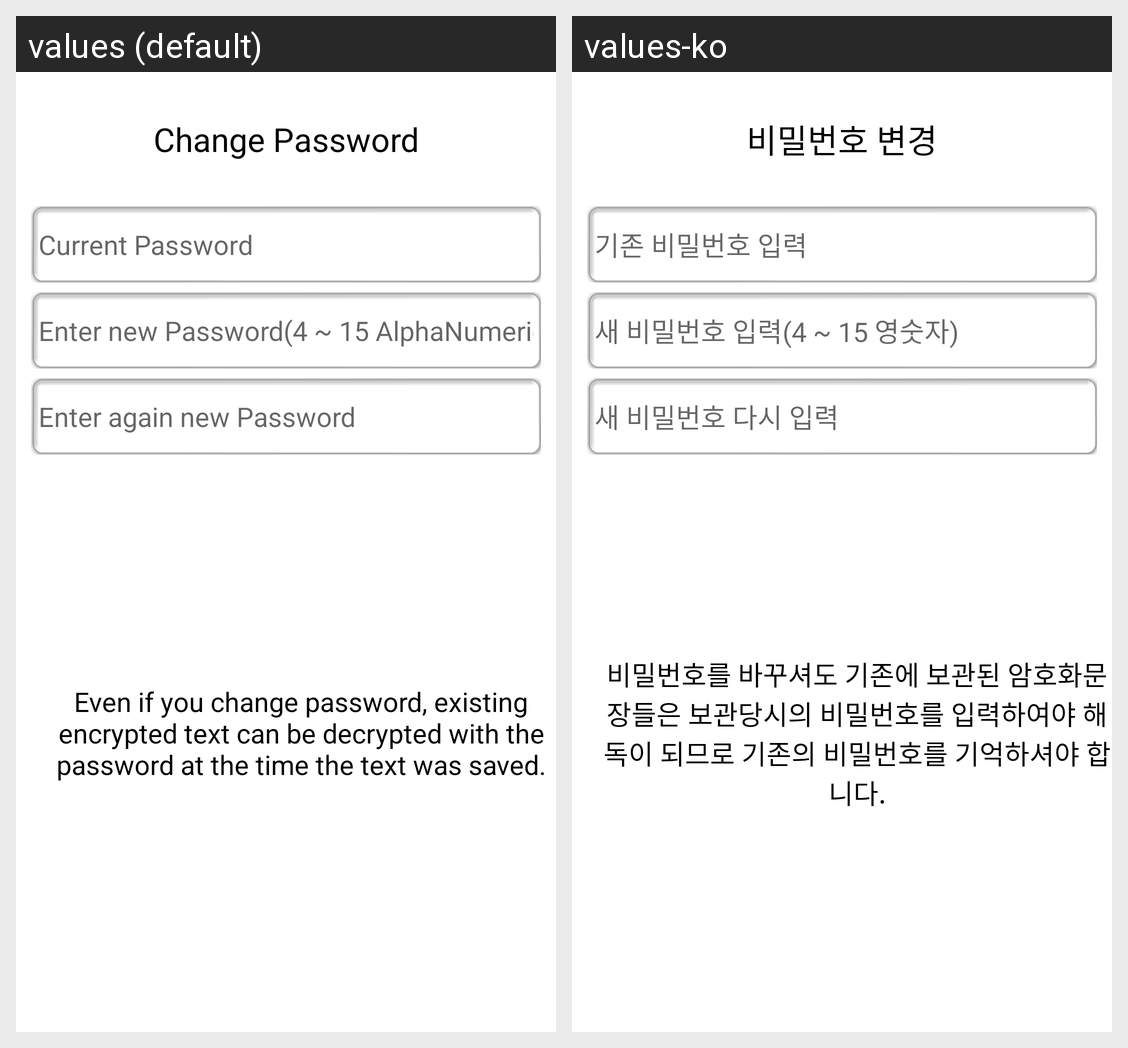

Strings drawn on this Android screen and how each of the app's shown locales translates them:
Android screen res/layout/change_pass.xml rendered under 2 locales, left to right: values (default), values-ko. Device: Nexus 5 (rendered at 1080×1920; each locale shown at half size, 540×960, under a caption strip naming it); theme Theme.MaterialComponents.DayNight.NoActionBar.
Strings drawn on this screen, with the default value and each locale's value (text and hints the layout hard-codes, and strings that could not be matched under every locale, appear in the picture but are not listed):

change_pass
  values: Change Password
  values-ko: 비밀번호 변경

change_pass_old
  values: Current Password
  values-ko: 기존 비밀번호 입력

change_pass_new
  values: Enter new Password(4 ~ 15 AlphaNumeric)
  values-ko: 새 비밀번호 입력(4 ~ 15 영숫자)

change_pass_again
  values: Enter again new Password
  values-ko: 새 비밀번호 다시 입력

change_pass_help
  values: Even if you change password, existing encrypted text can be decrypted with the password at the time the text was saved.
  values-ko: 비밀번호를 바꾸셔도 기존에 보관된 암호화문장들은 보관당시의 비밀번호를 입력하여야 해독이 되므로 기존의 비밀번호를 기억하셔야 합니다.
